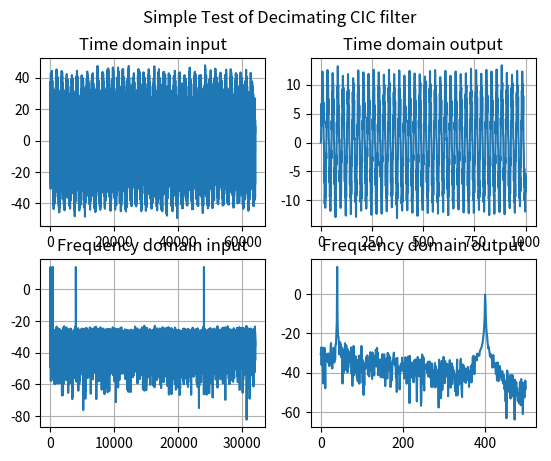

Python code for this plot:
class integrator:
	def __init__(self):
		self.yn  = 0
		self.ynm = 0
	
	def update(self, inp):
		self.ynm = self.yn
		self.yn  = (self.ynm + inp)
		return (self.yn)
		
class comb:
	def __init__(self):
		self.xn  = 0
		self.xnm = 0
	
	def update(self, inp):
		self.xnm = self.xn
		self.xn  = inp
		return (self.xn - self.xnm)

## If this code is run (as opposted to called as a class)
if __name__ == "__main__":
	import time
	import random
	import math
	import matplotlib.pyplot as plt
	import numpy as np
	np.random.seed(0xBABECAFE)
	
	print("\n\nSimple CIC decimating filter demonstation")
	print(" Written in Python3. George Smart, M1GEO ")
	print("george-smart.co.uk       github.com/m1geo\n\n")

	## Configuration
	samples            = 64000+1	# extra one to ensure the combs run on the final iteration.
	decimation         = 64 		# any integer; powers of 2 work best.
	stages             = 5			# pipelined I and C stages

	## Function to generate an input sample
	def inp_samp(x):
		z = 0
		z += 10 * random.randint(-10000,10000)/10000 # noise
		z += 10 * np.sin(2 * np.pi * 40 * x)
		z += 10 * np.sin(2 * np.pi * 400 * x)
		z += 10 * np.sin(2 * np.pi * 4000 * x)
		z += 10 * np.sin(2 * np.pi * 40000 * x)
		return z
	
	## Calculate normalising gain
	gain = (decimation * 1) ** stages

	## Seperate Stages - these should be the same unless you specifically want otherwise.
	c_stages = stages
	i_stages = stages

	## Generate Input/Output Vectors
	print("Generating input vector... ", end="")
	input_samples    = [inp_samp(a/samples) for a in range(samples)]
	output_samples   = []
	print("Done")

	## Generate Integrator and Comb lists (Python list of objects)
	intes = [integrator() for a in range(i_stages)]
	combs = [comb()	      for a in range(c_stages)]

	## Decimating CIC Filter
	print("Running filter, this may take a while... ", end="")
	for (s, v) in enumerate(input_samples):
		z = v
		for i in range(i_stages):
			z = intes[i].update(z)
		
		if (s % decimation) == 0: # decimate is done here
			for c in range(c_stages):
				z = combs[c].update(z)
				j = z
			output_samples.append(j/gain) # normalise the gain

	print("Done")

	## Crude function to FFT and slice data, with 20log10 result
	def fft_this(data):
		N = len(data)
		return (20*np.log10(np.abs(np.fft.fft(data)) / N)[:N // 2])

	## Plot some graphs
	print("Preparing graphs... ", end="")
	plt.figure(1)
	plt.suptitle("Simple Test of Decimating CIC filter")

	plt.subplot(2,2,1)
	plt.title("Time domain input")
	plt.plot(input_samples)
	plt.grid()

	plt.subplot(2,2,3)
	plt.title("Frequency domain input")
	plt.plot(fft_this(input_samples))
	plt.grid()

	plt.subplot(2,2,2)
	plt.title("Time domain output")
	plt.plot(output_samples)
	plt.grid()

	plt.subplot(2,2,4)
	plt.title("Frequency domain output")
	plt.plot(fft_this(output_samples))
	plt.grid()
	print("Done")

	## Try to calculate the frequency rolloff. Just for indication!
## These much match signals in the "inp_samp()" function.
	print("")
	fos = fft_this(output_samples)
	try:
		f = 40
		f2 = f * 10
		print("Filtered Output, bin %4d = %f" % (f,  fos[f]))
		print("Filtered Output, bin %4d = %f" % (f2, fos[f2]))
		print("Difference %f in a decade" % (fos[40] - fos[400]))
	except:
		print("*** Error: Cannot FFT bins must be chosen to match decimation and frequencies in the inp_samp() function.")
		pass

	## Show graphs
	plt.show()